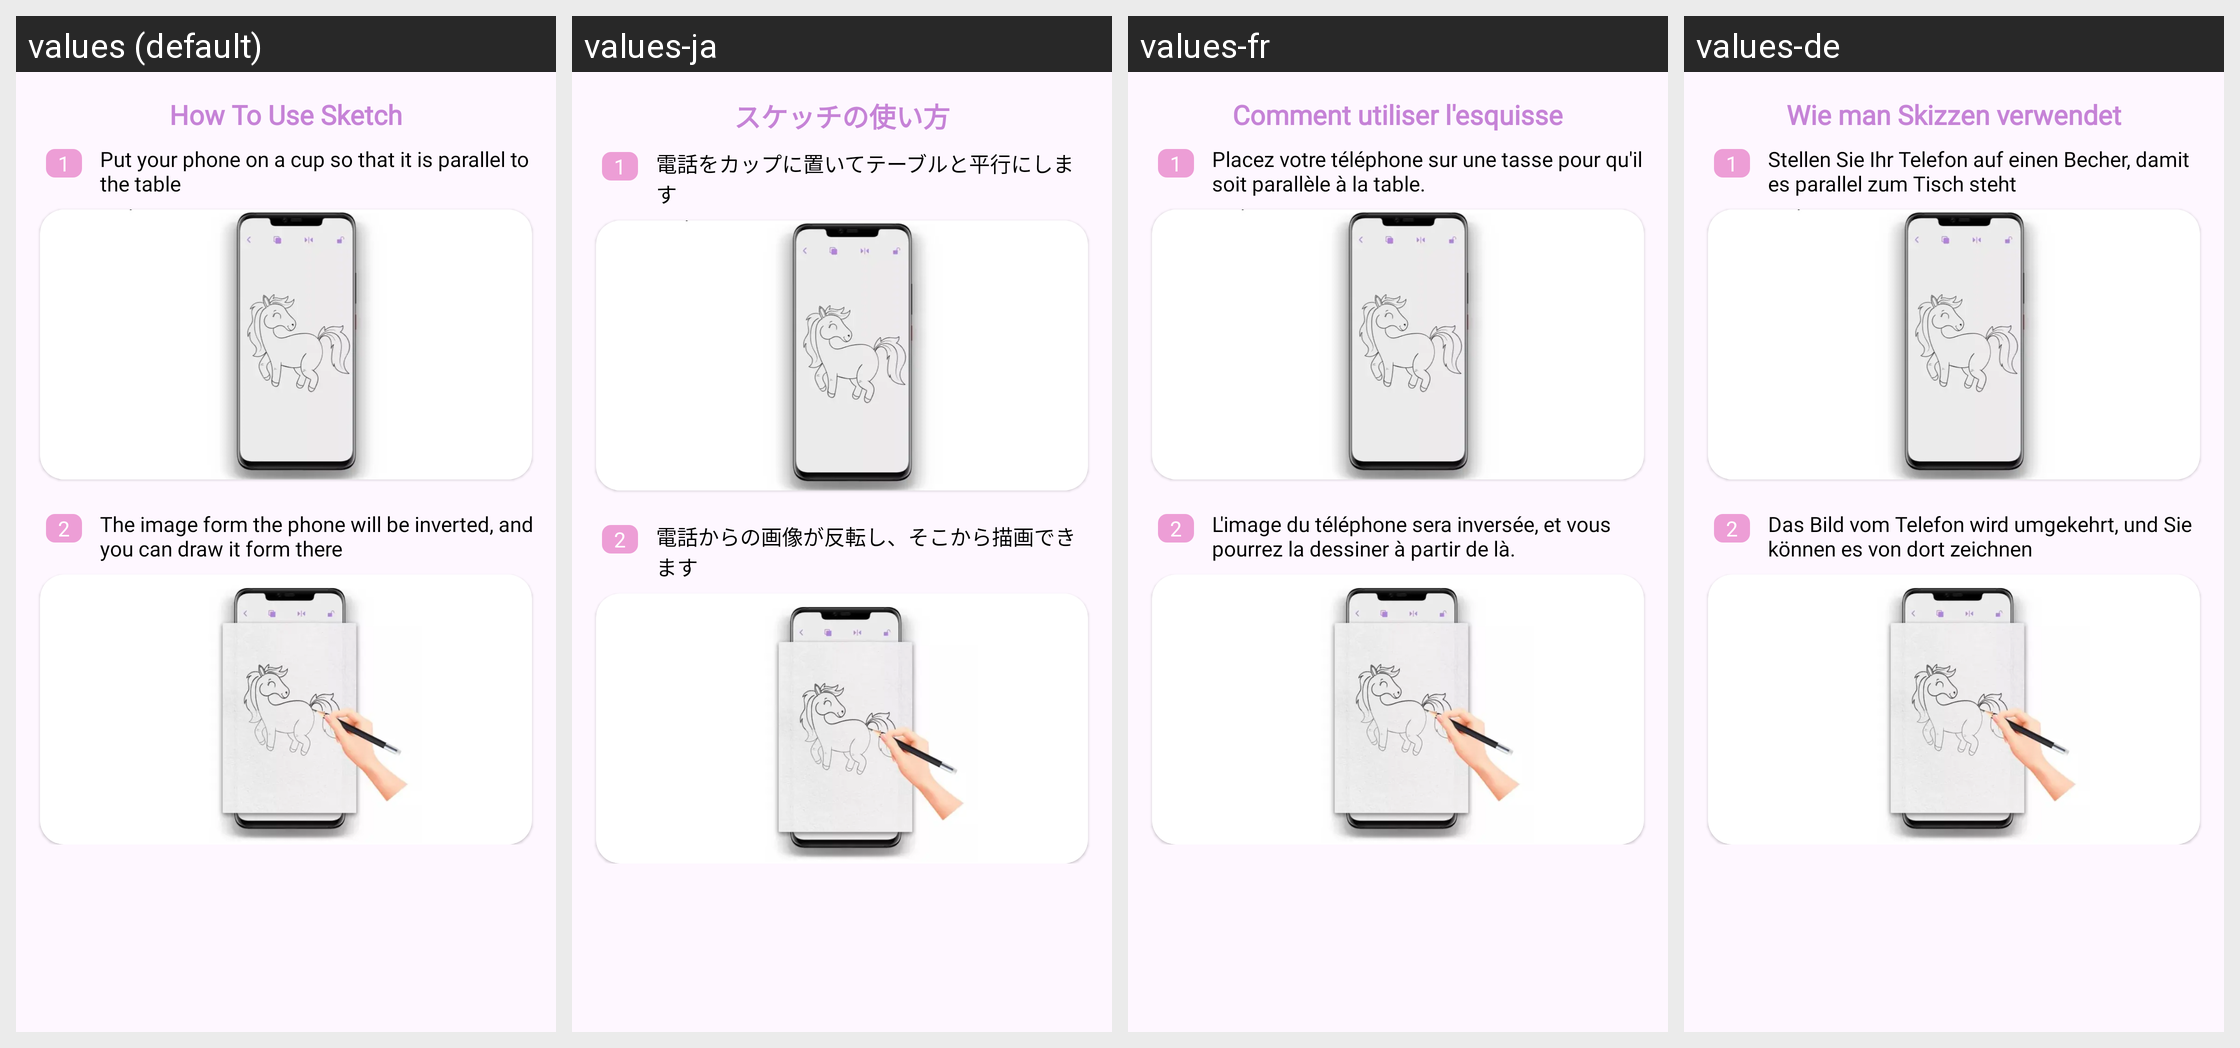

This grid shows one Android layout under several languages. Give, for every string resource on the screen, its name, the default text and each shown locale's text.
Android screen res/layout/include_sketch_helper.xml rendered under 4 locales, left to right: values (default), values-ja, values-fr, values-de. Device: Nexus 5 (rendered at 1080×1920; each locale shown at half size, 540×960, under a caption strip naming it); theme AppTheme.
Other locales in the repository, not shown: values-es, values-ko, values-zh-rCN.
Strings drawn on this screen, with the default value and each locale's value (text and hints the layout hard-codes, and strings that could not be matched under every locale, appear in the picture but are not listed):

how_to_use_sketch
  values: How To Use Sketch
  values-ja: スケッチの使い方
  values-fr: Comment utiliser l'esquisse
  values-de: Wie man Skizzen verwendet

_1
  values: 1
  values-ja: 1
  values-fr: 1
  values-de: 1

how_to_sketch_1
  values: Put your phone on a cup so that it is parallel to the table
  values-ja: 電話をカップに置いてテーブルと平行にします
  values-fr: Placez votre téléphone sur une tasse pour qu'il soit parallèle à la table.
  values-de: Stellen Sie Ihr Telefon auf einen Becher, damit es parallel zum Tisch steht

_2
  values: 2
  values-ja: 2
  values-fr: 2
  values-de: 2

how_to_sketch_2
  values: The image form the phone will be inverted, and you can draw it form there
  values-ja: 電話からの画像が反転し、そこから描画できます
  values-fr: L'image du téléphone sera inversée, et vous pourrez la dessiner à partir de là.
  values-de: Das Bild vom Telefon wird umgekehrt, und Sie können es von dort zeichnen
